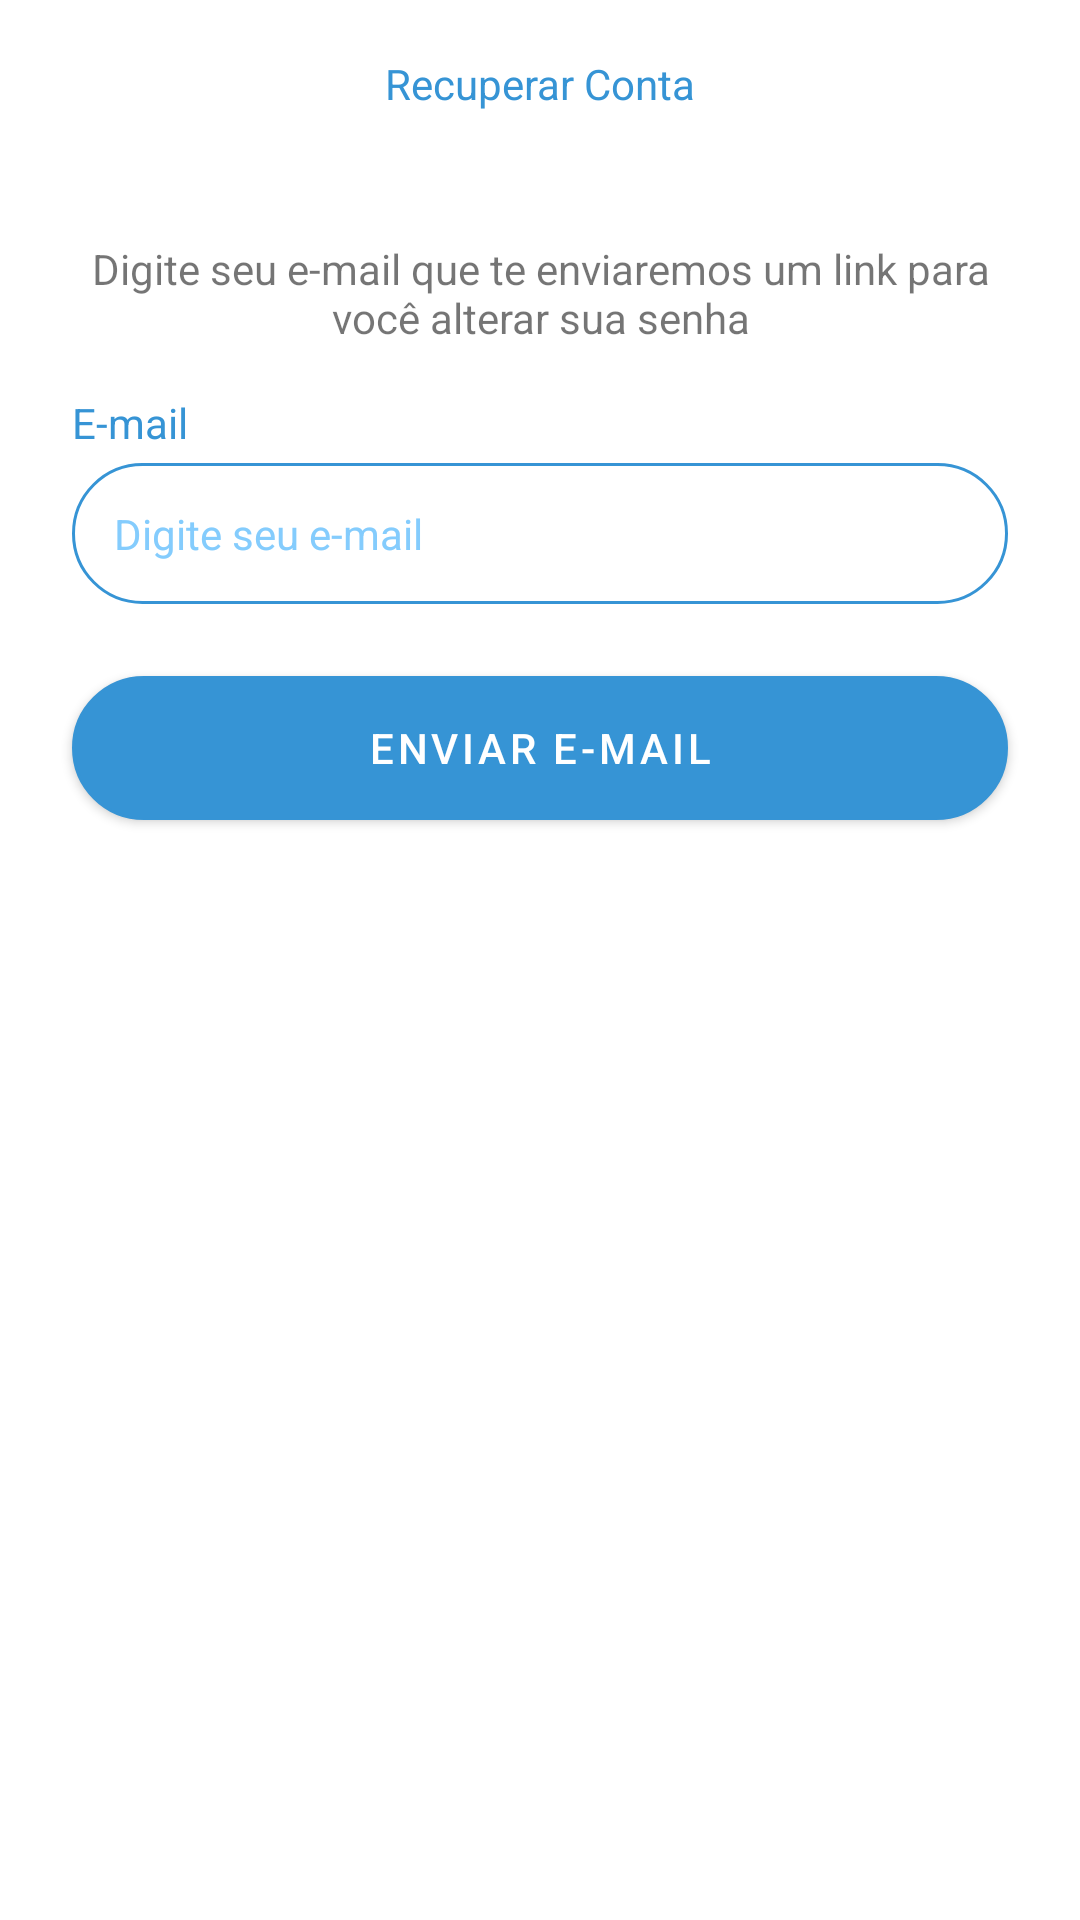

Reconstruct the res/layout file that produces this screen, plus the resources it refers to.
<!-- AndroidManifest.xml: application theme Theme.BancoDigital -->
<!-- res/layout/fragment_recover.xml -->
<?xml version="1.0" encoding="utf-8"?>
<ScrollView xmlns:android="http://schemas.android.com/apk/res/android"
    xmlns:app="http://schemas.android.com/apk/res-auto"
    xmlns:tools="http://schemas.android.com/tools"
    android:layout_width="match_parent"
    android:layout_height="match_parent"
    android:background="@color/white"
    android:fillViewport="true"
    tools:context=".presenter.auth.recovery.RecoverFragment">

    <androidx.constraintlayout.widget.ConstraintLayout
        android:layout_width="match_parent"
        android:layout_height="wrap_content">

        <com.google.android.material.appbar.AppBarLayout
            android:id="@+id/appBarLayout"
            android:layout_width="match_parent"
            android:layout_height="wrap_content"
            app:layout_constraintEnd_toEndOf="parent"
            app:layout_constraintHorizontal_bias="0.5"
            app:layout_constraintStart_toStartOf="parent"
            app:layout_constraintTop_toTopOf="parent">

            <androidx.appcompat.widget.Toolbar
                android:id="@+id/toolbar"
                android:layout_width="match_parent"
                android:layout_height="wrap_content"
                android:background="@color/white">

                <TextView
                    android:layout_width="wrap_content"
                    android:layout_height="wrap_content"
                    android:layout_gravity="center_horizontal"
                    android:text="Recuperar Conta"
                    android:textColor="@color/color_default" />
            </androidx.appcompat.widget.Toolbar>

        </com.google.android.material.appbar.AppBarLayout>

        <TextView
            android:id="@+id/textView"
            android:layout_width="match_parent"
            android:layout_height="wrap_content"
            android:layout_margin="24dp"
            android:text="Digite seu e-mail que te enviaremos um link para você alterar sua senha"
            android:textAlignment="center"
            app:layout_constraintEnd_toEndOf="parent"
            app:layout_constraintHorizontal_bias="0.5"
            app:layout_constraintStart_toStartOf="parent"
            app:layout_constraintTop_toBottomOf="@+id/appBarLayout" />

        <TextView
            android:id="@+id/textView2"
            android:layout_width="match_parent"
            android:layout_height="wrap_content"
            android:layout_marginHorizontal="24dp"
            android:layout_marginTop="16dp"
            android:text="E-mail"
            android:textColor="@color/color_default"
            app:layout_constraintEnd_toEndOf="parent"
            app:layout_constraintHorizontal_bias="0.5"
            app:layout_constraintStart_toStartOf="parent"
            app:layout_constraintTop_toBottomOf="@+id/textView" />

        <EditText
            android:id="@+id/edit_email"
            style="@style/Theme.EditText"
            android:layout_width="match_parent"
            android:layout_height="wrap_content"
            android:layout_marginHorizontal="24dp"
            android:layout_marginTop="4dp"
            android:drawableStart="@drawable/ic_mail_line"
            android:drawablePadding="8dp"
            android:drawableTint="@color/color_default"
            android:hint="Digite seu e-mail"
            app:layout_constraintEnd_toEndOf="parent"
            app:layout_constraintStart_toStartOf="parent"
            app:layout_constraintTop_toBottomOf="@+id/textView2" />

        <com.google.android.material.button.MaterialButton
            android:id="@+id/btn_send"
            android:layout_width="match_parent"
            android:layout_height="wrap_content"
            android:layout_margin="24dp"
            android:background="@drawable/bg_btn"
            android:text="Enviar e-mail"
            app:backgroundTint="@null"
            app:layout_constraintEnd_toEndOf="parent"
            app:layout_constraintStart_toStartOf="parent"
            app:layout_constraintTop_toBottomOf="@+id/edit_email" />

        <ProgressBar
            android:id="@+id/progress_recover"
            android:layout_width="wrap_content"
            android:layout_height="wrap_content"
            android:layout_marginTop="16dp"
            android:layout_marginBottom="16dp"
            android:indeterminateTint="@color/color_default"
            android:visibility="invisible"
            app:layout_constraintBottom_toBottomOf="parent"
            app:layout_constraintEnd_toEndOf="parent"
            app:layout_constraintHorizontal_bias="0.498"
            app:layout_constraintStart_toStartOf="parent"
            app:layout_constraintTop_toBottomOf="@+id/btn_send"
            app:layout_constraintVertical_bias="0.023"
            tools:visibility="visible" />

    </androidx.constraintlayout.widget.ConstraintLayout>


</ScrollView>
<!-- resources referenced by this layout -->
<resources>
  <color name="color_default">#3694D5</color>
  <color name="white">#FFFFFFFF</color>
  <!-- drawable bg_btn (drawable) -->
  <?xml version="1.0" encoding="utf-8"?>
  <shape xmlns:android="http://schemas.android.com/apk/res/android"
      android:shape="rectangle">
      <solid android:color="@color/color_default"/>
      <stroke
          android:width="1dp"
          android:color="@color/color_default" />
      <corners android:radius="100dp" />
  </shape>
  <style name="Theme.EditText" parent="Theme.MaterialComponents.DayNight.NoActionBar">
          <item name="android:background">@drawable/bg_edit</item>
          <item name="android:padding">14dp</item>
          <item name="android:textColorHint">@color/color_hint</item>
          <item name="android:textSize">14sp</item>
          <item name="android:textColor">@color/color_default</item>
      </style>
  <style name="Theme.BancoDigital" parent="Theme.MaterialComponents.DayNight.NoActionBar">
          
          <item name="colorPrimary">@color/color_default</item>
          <item name="colorPrimaryVariant">@color/color_default</item>
          <item name="colorOnPrimary">@color/white</item>
          
          <item name="colorSecondary">@color/color_default</item>
          <item name="colorSecondaryVariant">@color/teal_700</item>
          <item name="colorOnSecondary">@color/black</item>
          
          <item name="android:statusBarColor">?attr/colorPrimaryVariant</item>
          
  
          <item name="android:windowBackground">@color/color_default</item>
      </style>
  <!-- drawable bg_edit (drawable) -->
  <?xml version="1.0" encoding="utf-8"?>
  <shape xmlns:android="http://schemas.android.com/apk/res/android"
      android:shape="rectangle">
      <stroke
          android:width="1dp"
          android:color="@color/color_default" />
      <corners android:radius="100dp" />
  </shape>
  <color name="color_hint">#84CCFD</color>
  <color name="teal_700">#FF018786</color>
  <color name="black">#808080</color>
</resources>
